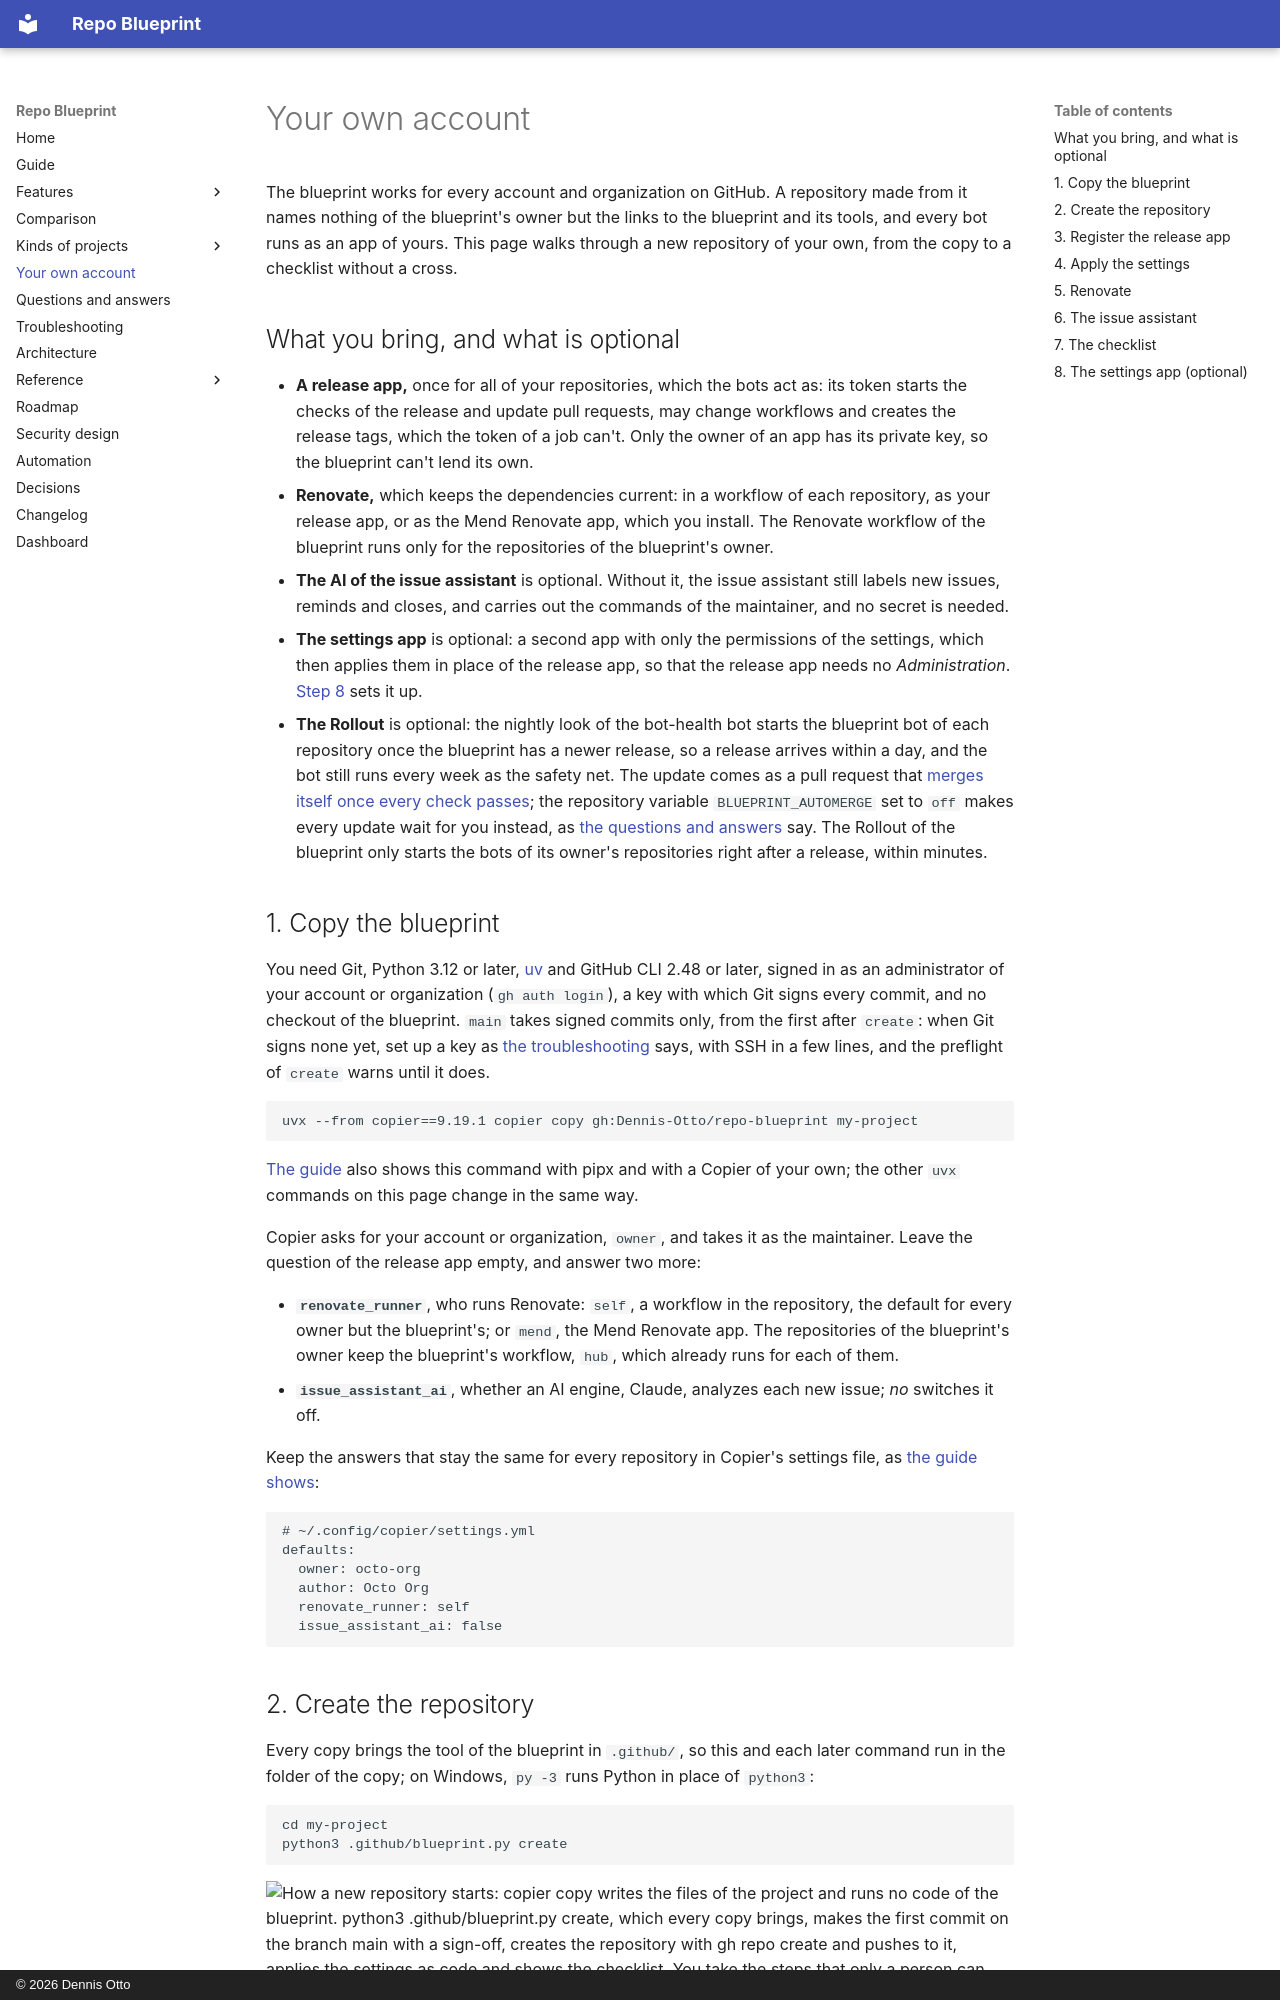

repository: Dennis-Otto/repo-blueprint · page: own-account/index.html · generator: mkdocs · copyright: © 2026 Dennis Otto

---
description: Use Repo Blueprint for your own GitHub account or organization, with your own release app, Renovate in your own repositories or as the Mend app, and the issue assistant with or without AI.
---

# Your own account

The blueprint works for every account and organization on GitHub. A repository made from it names nothing of the blueprint's owner but the links to the blueprint and its tools, and every bot runs as an app of yours. This page walks through a new repository of your own, from the copy to a checklist without a cross.

## What you bring, and what is optional

- **A release app,** once for all of your repositories, which the bots act as: its token starts the checks of the release and update pull requests, may change workflows and creates the release tags, which the token of a job can't. Only the owner of an app has its private key, so the blueprint can't lend its own.
- **Renovate,** which keeps the dependencies current: in a workflow of each repository, as your release app, or as the Mend Renovate app, which you install. The Renovate workflow of the blueprint runs only for the repositories of the blueprint's owner.
- **The AI of the issue assistant** is optional. Without it, the issue assistant still labels new issues, reminds and closes, and carries out the commands of the maintainer, and no secret is needed.
- **The settings app** is optional: a second app with only the permissions of the settings, which then applies them in place of the release app, so that the release app needs no *Administration*. [Step 8](#8-the-settings-app-optional) sets it up.
- **The Rollout** is optional: the nightly look of the bot-health bot starts the blueprint bot of each repository once the blueprint has a newer release, so a release arrives within a day, and the bot still runs every week as the safety net. The update comes as a pull request that [merges itself once every check passes](features/updates.md); the repository variable `BLUEPRINT_AUTOMERGE` set to `off` makes every update wait for you instead, as [the questions and answers](faq.md#how-do-i-stop-the-updates-of-the-blueprint-from-merging-themselves) say. The Rollout of the blueprint only starts the bots of its owner's repositories right after a release, within minutes.

## 1. Copy the blueprint

You need Git, Python 3.12 or later, [uv](https://docs.astral.sh/uv/) and GitHub CLI 2.48 or later, signed in as an administrator of your account or organization (`gh auth login`), a key with which Git signs every commit, and no checkout of the blueprint. `main` takes signed commits only, from the first after `create`: when Git signs none yet, set up a key as [the troubleshooting](troubleshooting.md#a-commit-has-no-verified-signature) says, with SSH in a few lines, and the preflight of `create` warns until it does.

```sh
uvx --from copier==9.19.1 copier copy gh:Dennis-Otto/repo-blueprint my-project
```

[The guide](https://dennis-otto.github.io/repo-blueprint/guide.html#start-a-repository) also shows this command with pipx and with a Copier of your own; the other `uvx` commands on this page change in the same way.

Copier asks for your account or organization, `owner`, and takes it as the maintainer. Leave the question of the release app empty, and answer two more:

- **`renovate_runner`**, who runs Renovate: `self`, a workflow in the repository, the default for every owner but the blueprint's; or `mend`, the Mend Renovate app. The repositories of the blueprint's owner keep the blueprint's workflow, `hub`, which already runs for each of them.
- **`issue_assistant_ai`**, whether an AI engine, Claude, analyzes each new issue; *no* switches it off.

Keep the answers that stay the same for every repository in Copier's settings file, as [the guide shows](guide.md#your-own-account):

```yaml
# ~/.config/copier/settings.yml
defaults:
  owner: octo-org
  author: Octo Org
  renovate_runner: self
  issue_assistant_ai: false
```
